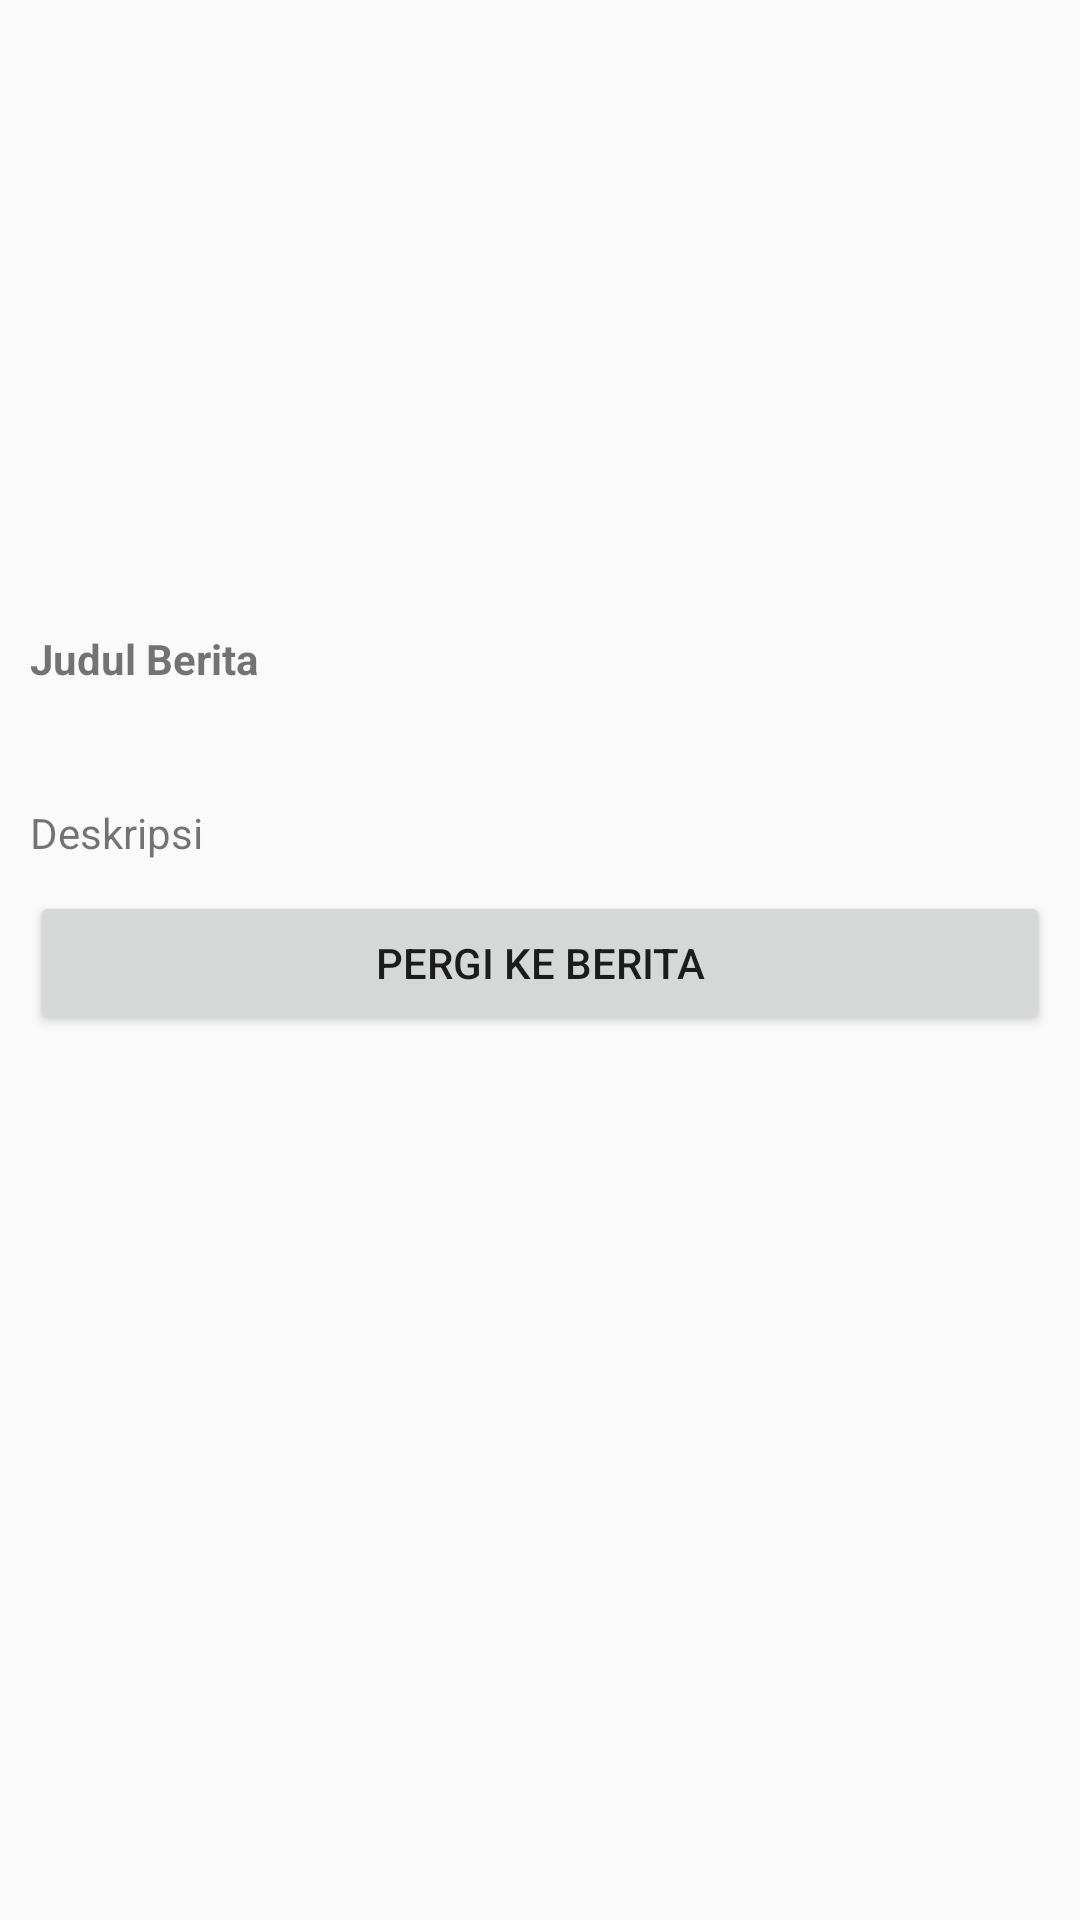

Layout XML and referenced resources for this Android screen:
<!-- AndroidManifest.xml: application theme Theme.CaseScoters -->
<!-- res/layout/activity_detail.xml -->
<?xml version="1.0" encoding="utf-8"?>
<LinearLayout xmlns:android="http://schemas.android.com/apk/res/android"
    xmlns:tools="http://schemas.android.com/tools"
    android:layout_width="match_parent"
    android:layout_height="match_parent"
    android:orientation="vertical"
    tools:context=".DetailActivity">

    <ImageView
        android:id="@+id/iv_img_detail"
        android:layout_width="match_parent"
        android:layout_height="200dp"
        android:scaleType="centerCrop" />

    <TextView
        android:layout_margin="10dp"
        android:text="Judul Berita"
        android:id="@+id/tv_title_detail"
        android:textStyle="bold"
        android:layout_width="match_parent"
        android:layout_height="wrap_content" />
    <TextView
        android:layout_marginStart="10dp"
        android:layout_marginEnd="10dp"
        android:layout_marginBottom="10dp"
        android:layout_width="match_parent"
        android:layout_height="wrap_content"
        android:id="@+id/tv_author"/>

    <TextView
        android:layout_marginStart="10dp"
        android:layout_marginEnd="10dp"
        android:layout_marginBottom="10dp"
        android:id="@+id/tv_deskripsi_detail"
        android:layout_width="match_parent"
        android:layout_height="wrap_content"
        android:text="Deskripsi" />

    <Button
        android:layout_marginStart="10dp"
        android:layout_marginEnd="10dp"
        android:layout_marginBottom="10dp"
        android:layout_width="match_parent"
        android:layout_height="wrap_content"
        android:text="Pergi Ke Berita"
        android:id="@+id/btn_to_news"
        />


</LinearLayout>
<!-- resources referenced by this layout -->
<resources>
  <style name="Theme.CaseScoters" parent="Base.Theme.CaseScoters" />
  <style name="Base.Theme.CaseScoters" parent="Theme.AppCompat.DayNight.DarkActionBar">
          
          
      </style>
</resources>
